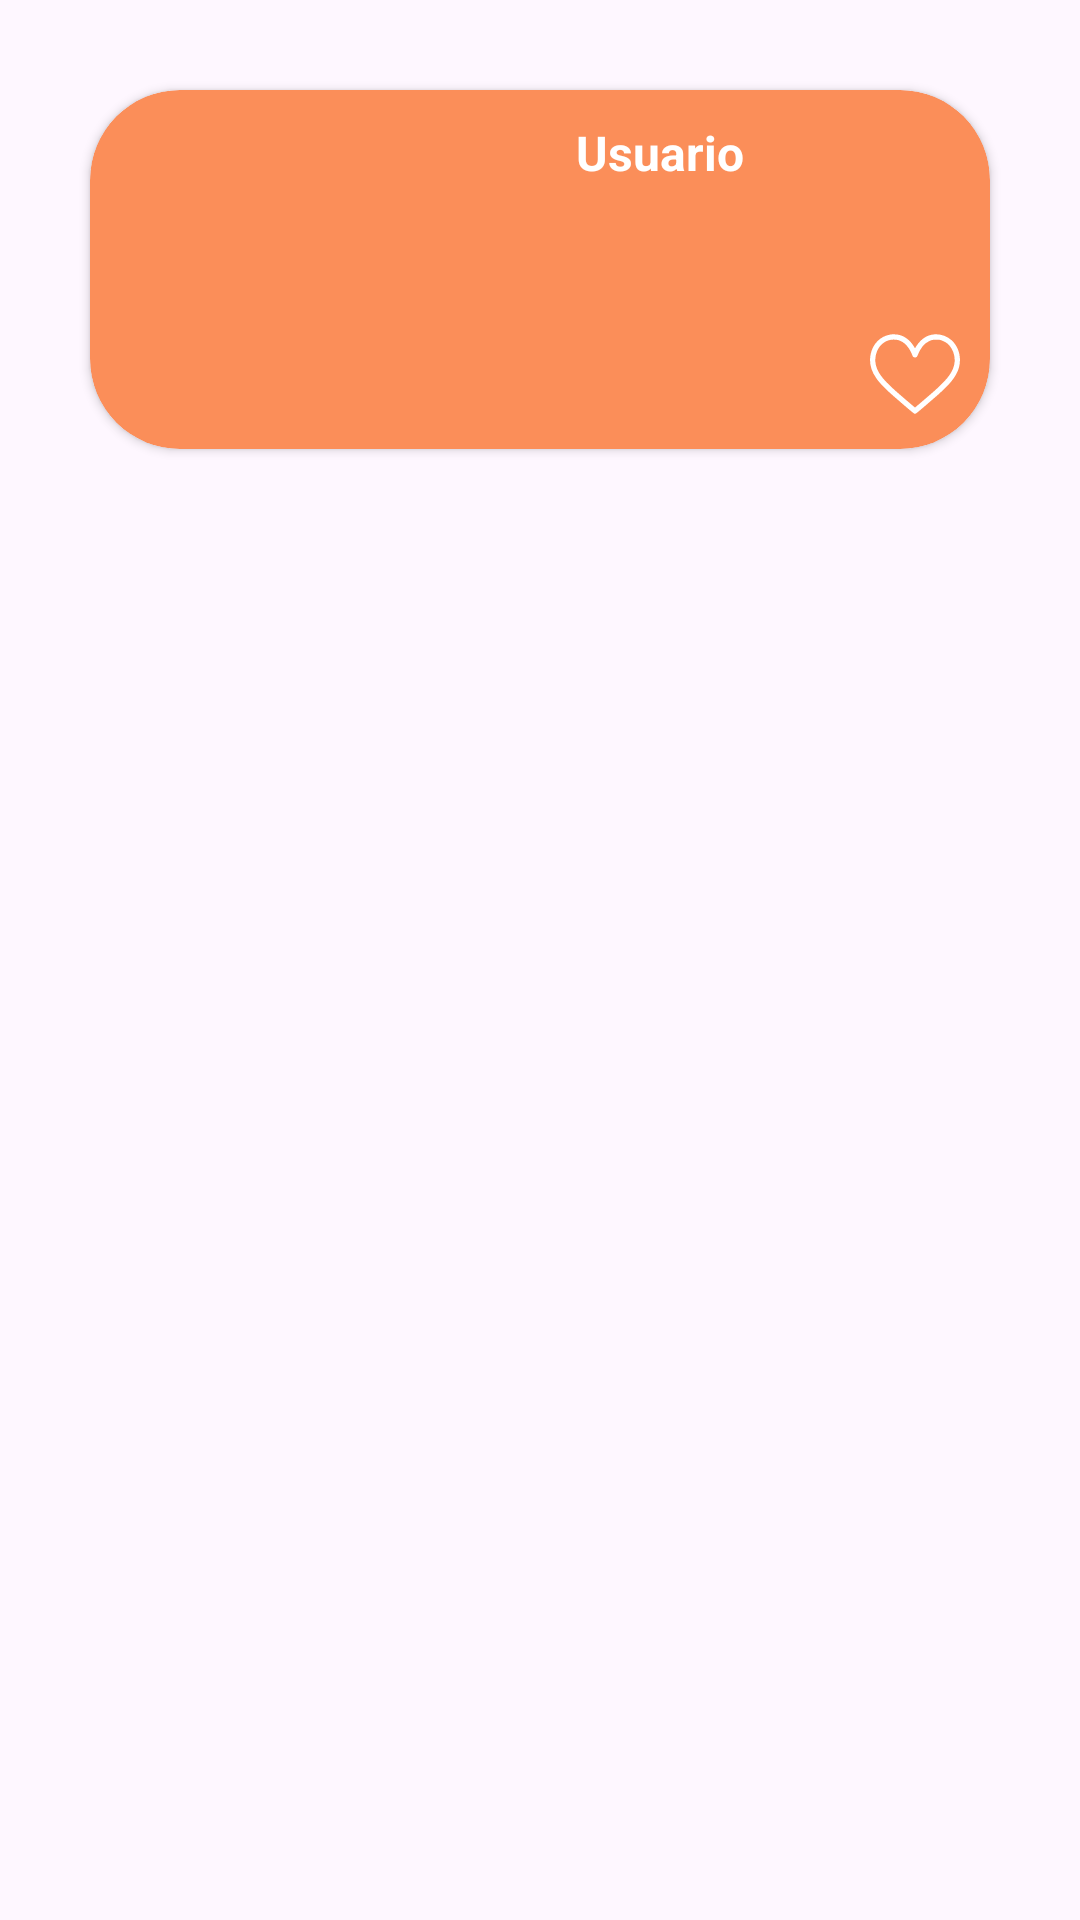

Layout XML and referenced resources for this Android screen:
<!-- AndroidManifest.xml: application theme Theme.Trokka -->
<!-- res/layout/cv_fav_obj.xml -->
<?xml version="1.0" encoding="utf-8"?>
<LinearLayout xmlns:android="http://schemas.android.com/apk/res/android"
    xmlns:app="http://schemas.android.com/apk/res-auto"
    xmlns:tools="http://schemas.android.com/tools"
    android:layout_width="match_parent"
    android:layout_height="wrap_content"
    android:orientation="vertical"
    android:padding="10dp">

    <androidx.cardview.widget.CardView
        android:id="@+id/cvFavorit"
        android:layout_width="match_parent"
        android:layout_height="wrap_content"
        android:layout_marginHorizontal="20dp"
        android:layout_marginTop="20dp"
        app:cardCornerRadius="30dp"
        app:cardBackgroundColor="@color/configuracio_user">

        <LinearLayout
            android:layout_width="match_parent"
            android:layout_height="wrap_content"
            android:layout_margin="10dp"
            android:orientation="horizontal">

            <ImageView
                android:id="@+id/img"
                android:layout_width="60dp"
                android:layout_height="match_parent"
                android:layout_marginVertical="10dp"
                android:layout_marginHorizontal="10dp"
                android:src="@drawable/ic_imagen_vacia"
                android:contentDescription="@string/imageObject"
                app:tint="@color/white"/>

            <LinearLayout
                android:layout_width="match_parent"
                android:layout_height="wrap_content"
                android:orientation="vertical">
                <TextView
                    android:id="@+id/tvUsuari"
                    android:layout_width="match_parent"
                    android:layout_height="wrap_content"
                    android:gravity="center"
                    android:textSize="16sp"
                    android:textStyle="bold"
                    android:text="@string/user"
                    android:textColor="@color/white"/>

                <TextView
                    android:id="@+id/tvTitol"
                    android:layout_width="match_parent"
                    android:layout_height="wrap_content"
                    android:gravity="center"
                    android:textColor="@color/white"
                    android:textStyle="bold"
                    tools:text="Objeto" />

                <TextView
                    android:id="@+id/tvDescripcio"
                    android:layout_width="match_parent"
                    android:layout_height="wrap_content"
                    android:layout_marginTop="10dp"
                    android:textColor="@color/white"
                    tools:text="Descripcion del objeto" />
                <ImageView
                    android:id="@+id/imgFav"
                    android:contentDescription="@string/imageFavorite"
                    android:layout_width="30dp"
                    android:layout_height="30dp"
                    android:layout_gravity="end|bottom"
                    android:src="@drawable/ic_favorito_vacio"
                    />
            </LinearLayout>
        </LinearLayout>
    </androidx.cardview.widget.CardView>

</LinearLayout>
<!-- resources referenced by this layout -->
<resources>
  <color name="configuracio_user">#FB8E59</color>
  <color name="white">#FFFFFFFF</color>
  <!-- drawable ic_favorito_vacio (drawable) -->
  <vector xmlns:android="http://schemas.android.com/apk/res/android"
      android:width="512dp"
      android:height="512dp"
      android:viewportWidth="512"
      android:viewportHeight="512">
    <path
        android:pathData="M113.3,32c-53.9,9.4 -95.4,50.5 -108.8,107.5 -11.2,47.8 -0.9,94.6 30.8,140 12.7,18.1 22.8,29.7 47.1,54.1 26.5,26.5 40.9,39.3 115.9,103.7 39.4,33.8 51.6,43.8 54.2,44.3 8,1.5 7.7,1.6 61.2,-44.3 27.9,-23.9 60,-51.7 71.3,-61.6 24.6,-21.6 65.5,-62.3 76.7,-76.2 22.6,-28.2 36.6,-53.1 43.8,-78 16.3,-56.5 0.2,-119.1 -40.4,-156.7 -38.8,-35.9 -96.6,-45 -143,-22.5 -22.3,10.8 -44.2,31.6 -59.2,56.2 -3.5,5.7 -6.6,10.4 -6.9,10.4 -0.3,-0 -3.4,-4.7 -6.9,-10.4 -18.9,-31 -46.2,-53.6 -76.1,-63 -17.9,-5.6 -40.4,-6.9 -59.7,-3.5zM159.5,62.9c34.2,9.1 62.4,38.4 80,83.1 2,5.2 4.4,10.3 5.3,11.4 4.1,4.5 12.5,6 18,3.2 4.3,-2.2 5.8,-4.5 9.7,-14.6 14.7,-37.3 35.8,-63.1 62.8,-76.4 14.5,-7.2 22.4,-8.9 40.7,-9 13,-0.1 17,0.3 24.5,2.2 17.4,4.4 39,17 49.6,29 23.4,26.4 34.9,62.8 31,98.4 -5.4,49.3 -35.7,92 -115.6,162.7 -30.3,26.8 -108.4,93.6 -109.5,93.6 -1.1,-0 -79.2,-66.8 -109.5,-93.6 -79.9,-70.7 -110.2,-113.4 -115.6,-162.7 -4.6,-42.3 12.8,-86.3 43.3,-109.2 12.9,-9.7 25.8,-15.7 41.3,-19 12,-2.6 32.3,-2.2 44,0.9z"
        android:fillColor="#FFFFFF"
        android:strokeColor="#00000000"/>
  </vector>
  <string name="imageFavorite">Me gusta</string>
  <string name="imageObject">Imagen del objeto</string>
  <string name="user">Usuario</string>
  <style name="Theme.Trokka" parent="Base.Theme.Trokka" />
  <style name="Base.Theme.Trokka" parent="Theme.Material3.DayNight.NoActionBar">
          
          
      </style>
</resources>
